Run: headless pygame with SDL's dummy video driver; simulated clock (each Clock.tick advances the game by its frame time, no real sleeping); random seed 0; keys injected as events and as key.get_pressed() state; no mouse input.
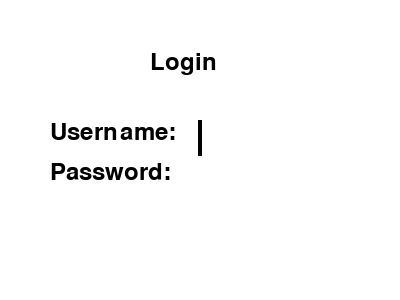
Frame 1 of 4 · flips 1–60 · no input
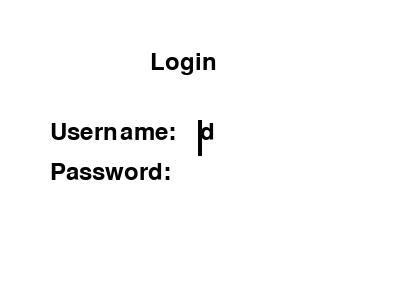
Frame 2 of 4 · flips 61–180 · tapped SPACE, RETURN · held RIGHT (→), D
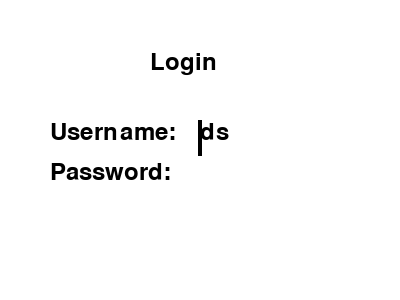
Frame 3 of 4 · flips 181–300 · held DOWN (↓), S
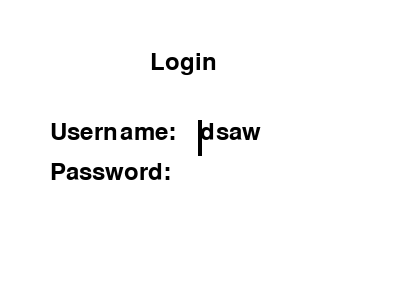
Frame 4 of 4 · flips 301–420 · held LEFT (←), A, UP (↑), W

The pygame program that drew these frames:

import pygame
import sys

pygame.init()

WHITE = (255, 255, 255)
BLACK = (0, 0, 0)

SCREEN_WIDTH = 400
SCREEN_HEIGHT = 300

screen = pygame.display.set_mode((SCREEN_WIDTH, SCREEN_HEIGHT))
pygame.display.set_caption('Đăng Nhập 456456')

font = pygame.font.Font(None, 36)

username = ''
password = ''
active_input = 'username'  # Biến để xác định trường nhập liệu đang được chọn

def draw_text(surface, text, color, x, y):
    text_surface = font.render(text, True, color)
    surface.blit(text_surface, (x, y))

def main():
    global username, password, active_input

    while True:
        for event in pygame.event.get():
            if event.type == pygame.QUIT:
                pygame.quit()
                sys.exit()
            elif event.type == pygame.KEYDOWN:
                if event.key == pygame.K_RETURN:
                    print("Username:", username)
                    print("Password:", password)
                elif event.key == pygame.K_BACKSPACE:
                    if active_input == 'username' and len(username) > 0:
                        username = username[:-1]
                    elif active_input == 'password' and len(password) > 0:
                        password = password[:-1]
                elif event.key == pygame.K_TAB:
                    if active_input == 'username':
                        active_input = 'password'
                    else:
                        active_input = 'username'
                else:
                    if event.unicode.isalnum() or event.unicode in ['.', '_']:
                        if active_input == 'username' and len(username) < 15:
                            username += event.unicode
                        elif active_input == 'password' and len(password) < 15:
                            password += '*'

        screen.fill(WHITE)

        draw_text(screen, 'Login', BLACK, 150, 50)
        draw_text(screen, 'Username:', BLACK, 50, 120)
        if active_input == 'username':
            pygame.draw.rect(screen, BLACK, (198, 120, 4, 36), 2)  # Vẽ khung nhấp nháy cho trường username
        draw_text(screen, username, BLACK, 200, 120)

        draw_text(screen, 'Password:', BLACK, 50, 160)
        if active_input == 'password':
            pygame.draw.rect(screen, BLACK, (198, 160, 4, 36), 2)  # Vẽ khung nhấp nháy cho trường password
        draw_text(screen, '*' * len(password), BLACK, 200, 160)

        pygame.display.flip()

if __name__ == "__main__":
    main()
